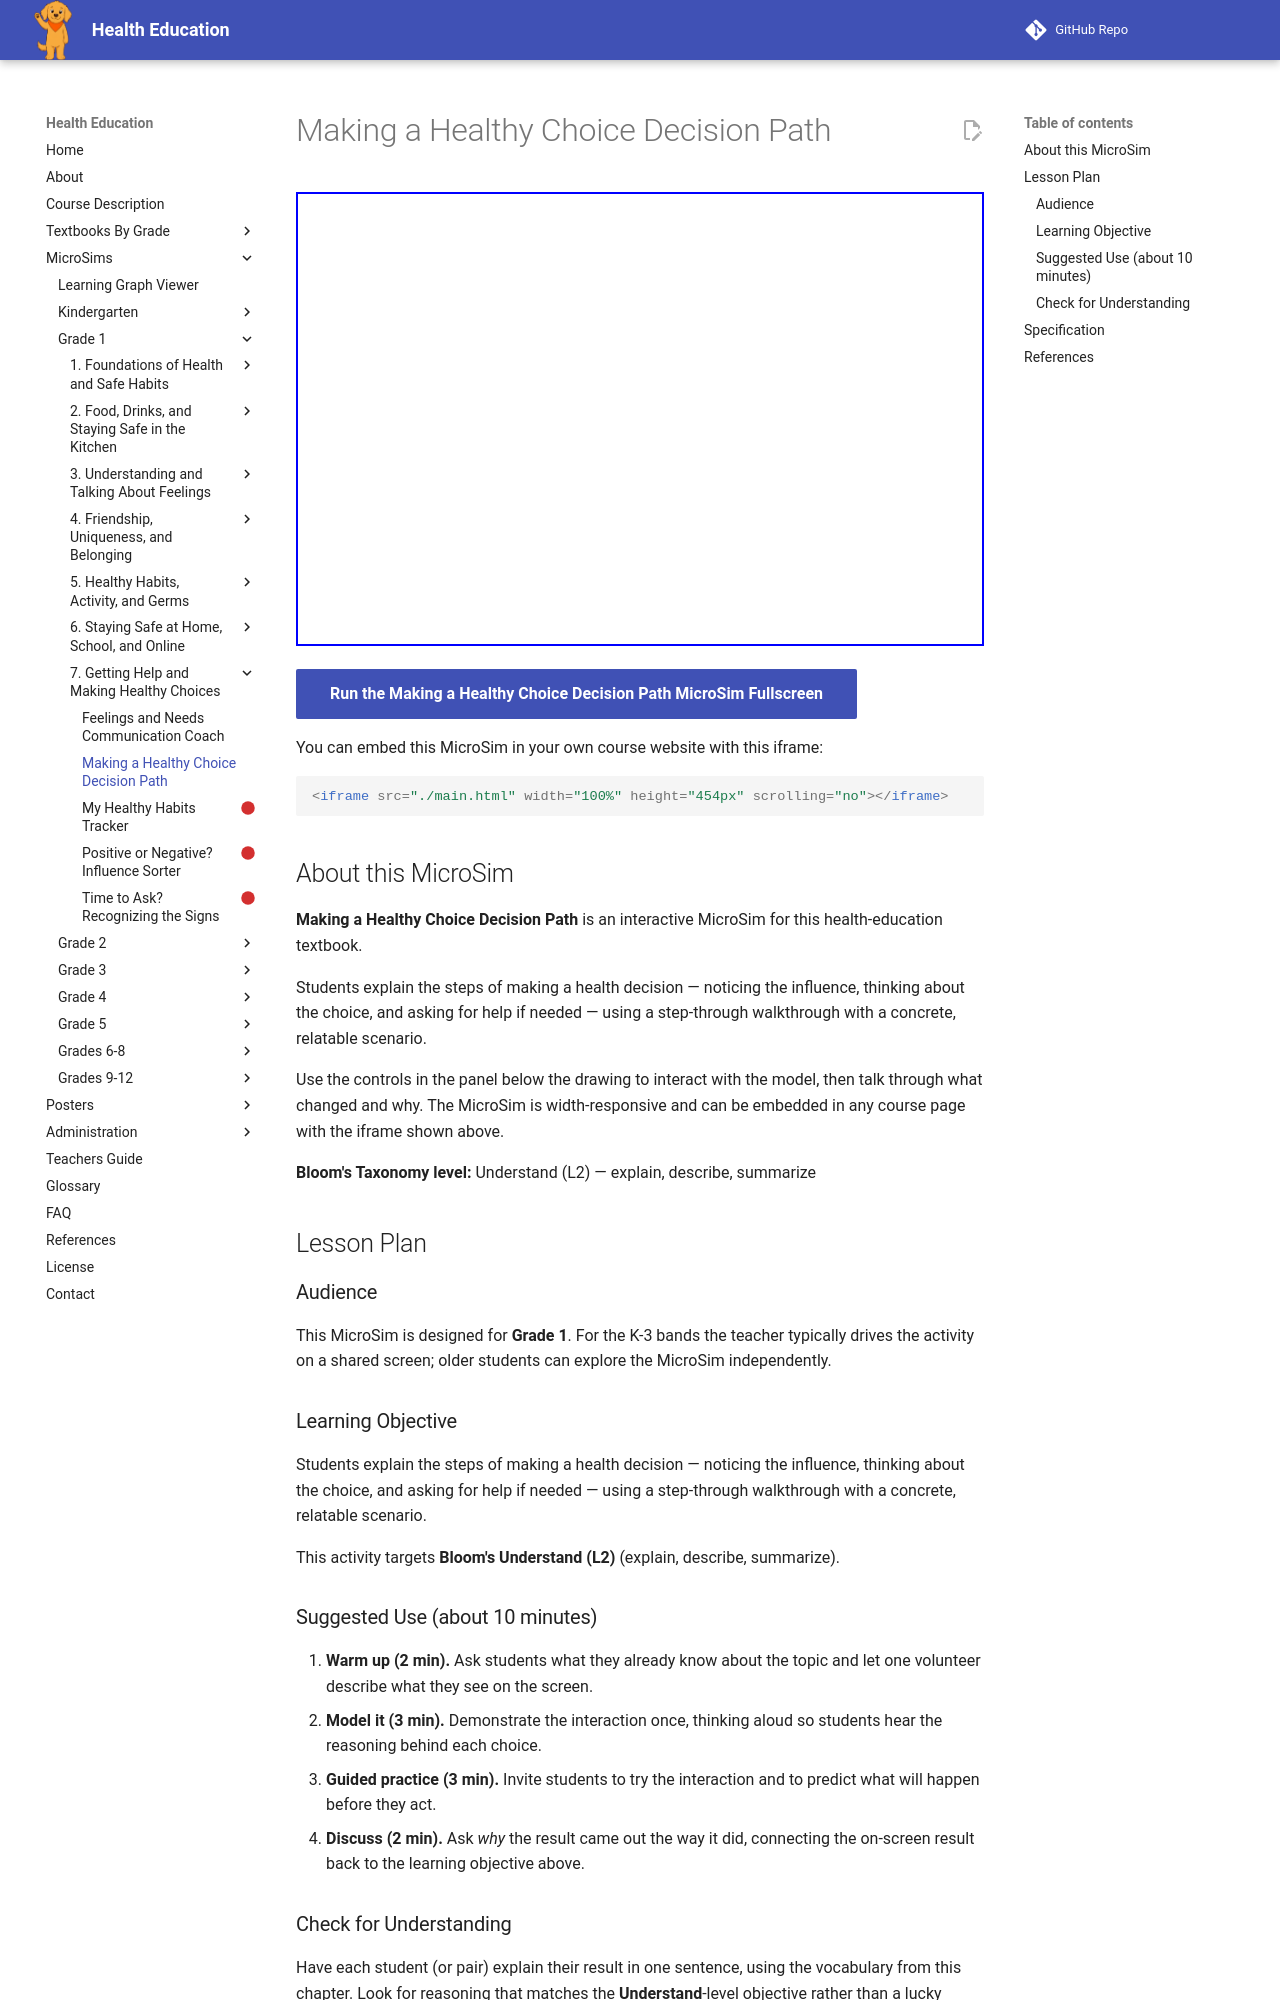

repository: dmccreary/health-education · page: sims/making-a-healthy-choice-decision-path/index.html · generator: mkdocs

---
title: Making a Healthy Choice Decision Path
description: Students explain the steps of making a health decision — noticing the influence, thinking about the choice, and asking for help if needed — using a step-through walkthrough with a concrete, relatable scenario.
image: /sims/making-a-healthy-choice-decision-path/making-a-healthy-choice-decision-path.png
og:image: /sims/making-a-healthy-choice-decision-path/making-a-healthy-choice-decision-path.png
twitter:image: /sims/making-a-healthy-choice-decision-path/making-a-healthy-choice-decision-path.png
social:
   cards: false
library: p5.js
bloom_level: Understand (L2)
grade_band: Grade 1
---

# Making a Healthy Choice Decision Path

<iframe src="main.html" width="100%" height="454px" scrolling="no"></iframe>

[Run the Making a Healthy Choice Decision Path MicroSim Fullscreen](main.html){ .md-button .md-button--primary }

You can embed this MicroSim in your own course website with this iframe:

```html
<iframe src="./main.html" width="100%" height="454px" scrolling="no"></iframe>
```

## About this MicroSim

**Making a Healthy Choice Decision Path** is an interactive MicroSim for this health-education textbook.

Students explain the steps of making a health decision — noticing the influence, thinking about the choice, and asking for help if needed — using a step-through walkthrough with a concrete, relatable scenario.

Use the controls in the panel below the drawing to interact with the model, then talk through what changed and why. The MicroSim is width-responsive and can be embedded in any course page with the iframe shown above.

**Bloom's Taxonomy level:** Understand (L2) — explain, describe, summarize

## Lesson Plan

### Audience

This MicroSim is designed for **Grade 1**. For the K-3 bands the teacher
typically drives the activity on a shared screen; older students can explore
the MicroSim independently.

### Learning Objective

Students explain the steps of making a health decision — noticing the influence, thinking about the choice, and asking for help if needed — using a step-through walkthrough with a concrete, relatable scenario.

This activity targets **Bloom's Understand (L2)** (explain, describe, summarize).

### Suggested Use (about 10 minutes)

1. **Warm up (2 min).** Ask students what they already know about the topic
   and let one volunteer describe what they see on the screen.
2. **Model it (3 min).** Demonstrate the interaction once, thinking aloud so
   students hear the reasoning behind each choice.
3. **Guided practice (3 min).** Invite students to try the interaction and to
   predict what will happen before they act.
4. **Discuss (2 min).** Ask *why* the result came out the way it did, connecting
   the on-screen result back to the learning objective above.

### Check for Understanding

Have each student (or pair) explain their result in one sentence, using the
vocabulary from this chapter. Look for reasoning that matches the
**Understand**-level objective rather than a lucky guess.
